Image classification data set "AppleBalanced" (Kuroi042/Leaffliction on GitHub). Class labels (3): apple black rot, apple rust, apple scab.

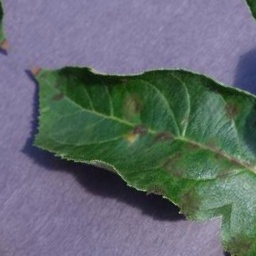
Label: apple scab

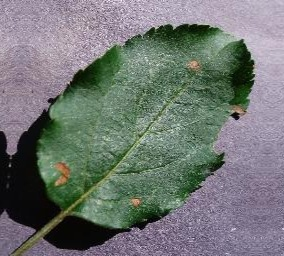
Label: apple black rot

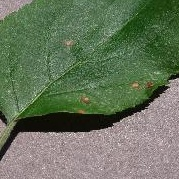
Label: apple black rot

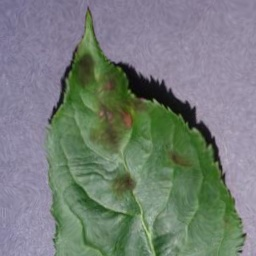
Label: apple scab

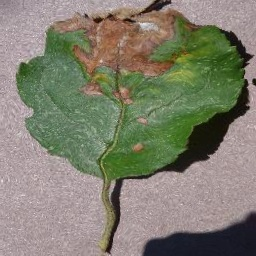
Label: apple black rot

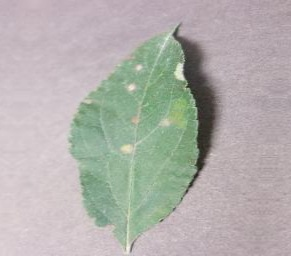
Label: apple rust
